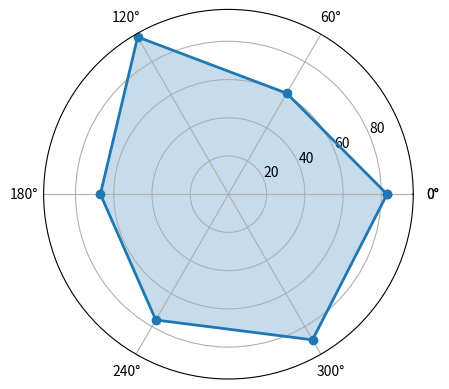

This figure's Python source: (Note: this script raises an exception after producing the figure.)
import numpy as np
from matplotlib import pyplot as plt
import matplotlib as mpl

labels = np.array([" 推进 ", "KDA", " 生存 ", " 团战 ", " 发育 ", " 输出 "])
stats = [83, 61, 95, 67, 76, 88]
# 画图数据准备，角度、状态值
angles = np.linspace(0, 2 * np.pi, len(labels), endpoint=False)  # 数据准备
stats = np.concatenate((stats, [stats[0]]))  # 数值聚合
angles = np.concatenate((angles, [angles[0]]))  # 角度聚合

# 用 Matplotlib 画蜘蛛图
fig = plt.figure()  # 新建画布
ax = fig.add_subplot(111, polar=True)  # 创建极坐标
ax.plot(angles, stats, 'o-', linewidth=2)  # 绘制空心圆直线
ax.fill(angles, stats, alpha=0.25)  # 填充数据
ax.set_thetagrids(angles * 180 / np.pi, labels)  # 绘制网格线
plt.show()  # 显示图表
